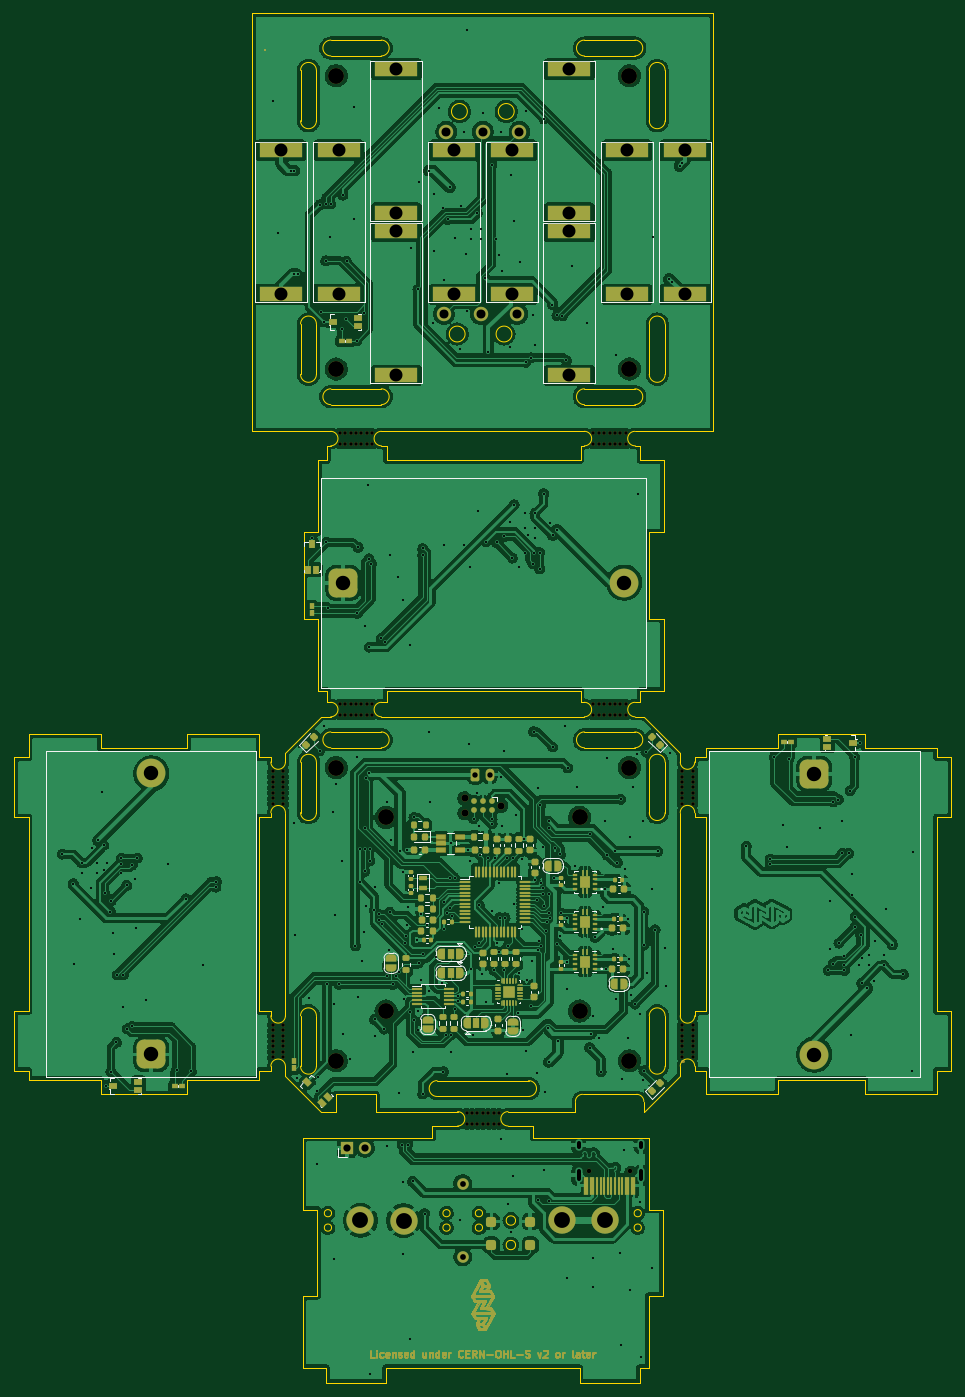
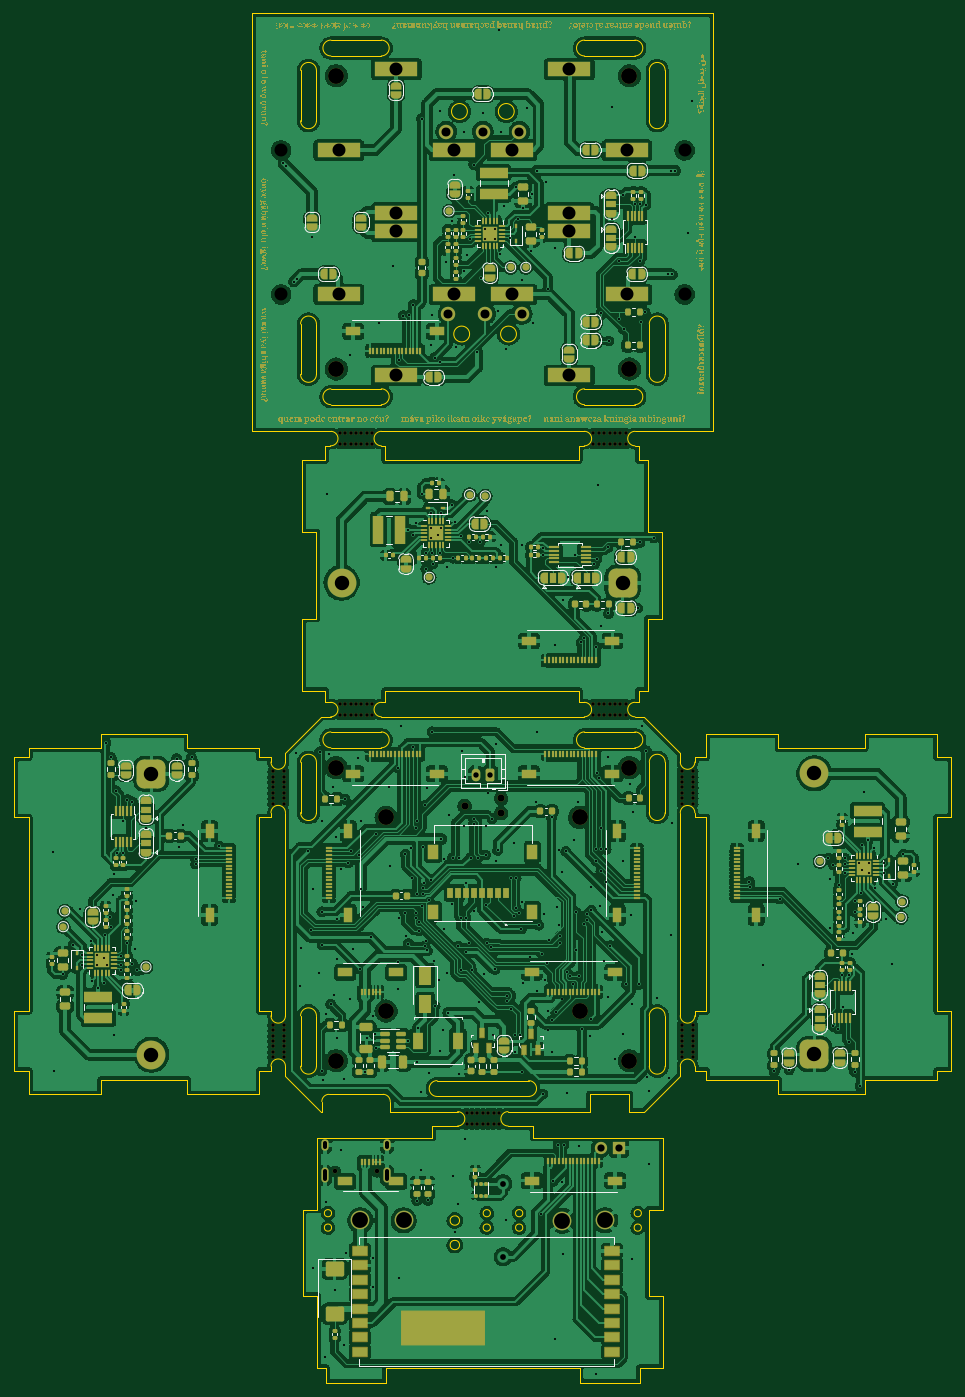
Circuit board: 11 layer files. Board 130.0 x 190.0 mm.
- bottom_copper: PANEL-COMPLETE-B_Cu.gbl (1087864 bytes)
- bottom_mask: PANEL-COMPLETE-B_Mask.gbs (934766 bytes)
- paste: PANEL-COMPLETE-B_Paste.gbp (21142 bytes)
- bottom_silk: PANEL-COMPLETE-B_Silkscreen.gbo (975117 bytes)
- outline: PANEL-COMPLETE-Edge_Cuts.gm1 (15387 bytes)
- top_copper: PANEL-COMPLETE-F_Cu.gtl (911218 bytes)
- top_mask: PANEL-COMPLETE-F_Mask.gts (130114 bytes)
- paste: PANEL-COMPLETE-F_Paste.gtp (14316 bytes)
- top_silk: PANEL-COMPLETE-F_Silkscreen.gto (149169 bytes)
- drill: PANEL-COMPLETE-NPTH.drl (3258 bytes)
- drill: PANEL-COMPLETE-PTH.drl (10240 bytes)

=== bottom_copper: PANEL-COMPLETE-B_Cu.gbl (1087864 bytes, source omitted) ===
=== bottom_mask: PANEL-COMPLETE-B_Mask.gbs (934766 bytes, source omitted) ===
=== paste: PANEL-COMPLETE-B_Paste.gbp (21142 bytes, source omitted) ===
=== bottom_silk: PANEL-COMPLETE-B_Silkscreen.gbo (975117 bytes, source omitted) ===
=== outline: PANEL-COMPLETE-Edge_Cuts.gm1 (15387 bytes, source omitted) ===
=== top_copper: PANEL-COMPLETE-F_Cu.gtl (911218 bytes, source omitted) ===
=== top_mask: PANEL-COMPLETE-F_Mask.gts (130114 bytes, source omitted) ===
=== paste: PANEL-COMPLETE-F_Paste.gtp (14316 bytes, source omitted) ===
=== top_silk: PANEL-COMPLETE-F_Silkscreen.gto (149169 bytes, source omitted) ===
=== drill: PANEL-COMPLETE-NPTH.drl ===
M48
; DRILL file {KiCad (6.0.1)} date Wed Nov  9 09:08:12 2022
; FORMAT={-:-/ absolute / metric / decimal}
; #@! TF.CreationDate,2022-11-09T09:08:12-03:00
; #@! TF.GenerationSoftware,Kicad,Pcbnew,(6.0.1)
; #@! TF.FileFunction,NonPlated,1,2,NPTH
FMAT,2
METRIC
; #@! TA.AperFunction,NonPlated,NPTH,ComponentDrill
T1C0.500
; #@! TA.AperFunction,NonPlated,NPTH,ComponentDrill
T2C0.650
; #@! TA.AperFunction,NonPlated,NPTH,ComponentDrill
T3C0.991
; #@! TA.AperFunction,NonPlated,NPTH,ComponentDrill
T4C2.200
%
G90
G05
T1
X174.828Y-157.613
X174.828Y-158.363
X174.828Y-159.113
X174.828Y-159.863
X174.828Y-160.613
X174.828Y-161.363
X174.828Y-162.113
X174.83Y-192.813
X174.83Y-193.563
X174.83Y-194.313
X174.83Y-195.063
X174.83Y-195.813
X174.83Y-196.563
X174.83Y-197.313
X176.328Y-157.613
X176.328Y-158.363
X176.328Y-159.113
X176.328Y-159.863
X176.328Y-160.613
X176.328Y-161.363
X176.328Y-162.113
X176.33Y-192.813
X176.33Y-193.563
X176.33Y-194.313
X176.33Y-195.063
X176.33Y-195.813
X176.33Y-196.563
X176.33Y-197.313
X184.148Y-110.703
X184.148Y-112.203
X184.148Y-148.303
X184.148Y-149.803
X184.898Y-110.703
X184.898Y-112.203
X184.898Y-148.303
X184.898Y-149.803
X185.648Y-110.703
X185.648Y-112.203
X185.648Y-148.303
X185.648Y-149.803
X186.398Y-110.703
X186.398Y-112.203
X186.398Y-148.303
X186.398Y-149.803
X187.148Y-110.703
X187.148Y-112.203
X187.148Y-148.303
X187.148Y-149.803
X187.898Y-110.703
X187.898Y-112.203
X187.898Y-148.303
X187.898Y-149.803
X188.648Y-110.703
X188.648Y-112.203
X188.648Y-148.303
X188.648Y-149.803
X201.748Y-205.113
X201.748Y-206.613
X202.498Y-205.113
X202.498Y-206.613
X203.248Y-205.113
X203.248Y-206.613
X203.998Y-205.113
X203.998Y-206.613
X204.748Y-205.113
X204.748Y-206.613
X205.498Y-205.113
X205.498Y-206.613
X206.248Y-205.113
X206.248Y-206.613
X219.348Y-110.703
X219.348Y-112.203
X219.348Y-148.303
X219.348Y-149.803
X220.098Y-110.703
X220.098Y-112.203
X220.098Y-148.303
X220.098Y-149.803
X220.848Y-110.703
X220.848Y-112.203
X220.848Y-148.303
X220.848Y-149.803
X221.598Y-110.703
X221.598Y-112.203
X221.598Y-148.303
X221.598Y-149.803
X222.348Y-110.703
X222.348Y-112.203
X222.348Y-148.303
X222.348Y-149.803
X223.098Y-110.703
X223.098Y-112.203
X223.098Y-148.303
X223.098Y-149.803
X223.848Y-110.703
X223.848Y-112.203
X223.848Y-148.303
X223.848Y-149.803
X231.652Y-157.613
X231.652Y-158.363
X231.652Y-159.113
X231.652Y-159.863
X231.652Y-160.613
X231.652Y-161.363
X231.652Y-162.113
X231.652Y-192.813
X231.652Y-193.563
X231.652Y-194.313
X231.652Y-195.063
X231.652Y-195.813
X231.652Y-196.563
X231.652Y-197.313
X233.152Y-157.613
X233.152Y-158.363
X233.152Y-159.113
X233.152Y-159.863
X233.152Y-160.613
X233.152Y-161.363
X233.152Y-162.113
X233.152Y-192.813
X233.152Y-193.563
X233.152Y-194.313
X233.152Y-195.063
X233.152Y-195.813
X233.152Y-196.563
X233.152Y-197.313
T2
X218.708Y-213.176
X224.488Y-213.176
T3
X201.458Y-161.391
X201.458Y-163.423
X206.538Y-162.407
T4
X183.648Y-61.089
X183.648Y-101.789
X183.648Y-157.113
X183.648Y-197.813
X190.563Y-164.028
X190.563Y-190.898
X217.433Y-164.028
X217.433Y-190.898
X224.348Y-61.089
X224.348Y-101.789
X224.348Y-157.113
X224.348Y-197.813
T0
M30

=== drill: PANEL-COMPLETE-PTH.drl (10240 bytes, source omitted) ===
